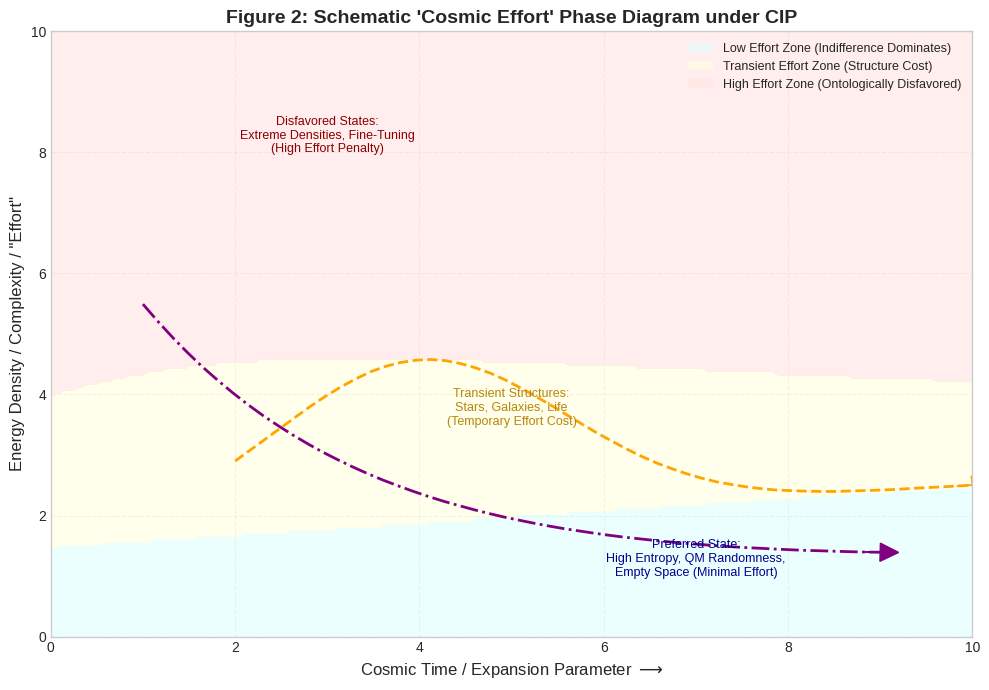

This figure's Python source:
import matplotlib.pyplot as plt
import numpy as np

# --- Define Regions and Trajectories (Schematic) ---
time_param = np.linspace(0, 10, 200) # Abstract time/expansion parameter
energy_complexity = np.linspace(0, 10, 200) # Abstract energy/complexity scale
T, E = np.meshgrid(time_param, energy_complexity)

# Define effort zones (simple boundaries for illustration)
low_effort_limit = 1.5 + 0.1 * T # Low effort zone expands slightly
mid_effort_limit = 4.0 + 0.5 * T * np.exp(-T*0.3) # Mid zone shrinks

# Create a grid of effort levels
effort_levels = np.zeros_like(T)
effort_levels[E < low_effort_limit] = 1  # Low effort zone
effort_levels[(E >= low_effort_limit) & (E < mid_effort_limit)] = 2  # Mid effort zone
effort_levels[E >= mid_effort_limit] = 3  # High effort zone

# --- Plotting ---
plt.style.use('seaborn-v0_8-whitegrid')
fig, ax = plt.subplots(figsize=(10, 7))

# Contour plot for effort levels
contour = ax.contourf(T, E, effort_levels, levels=[0, 1, 2, 3], colors=['lightcyan', 'lightyellow', 'mistyrose'], alpha=0.6)
proxy = [plt.Rectangle((0,0),1,1,fc = pc.get_facecolor()[0]) for pc in contour.collections]
proxy_labels = ['Low Effort Zone (Indifference Dominates)', 'Transient Effort Zone (Structure Cost)', 'High Effort Zone (Ontologically Disfavored)']
ax.legend(proxy, proxy_labels, fontsize=9, loc='upper right')

# Plot schematic trajectories (Relaxation)
# Trajectory 1: High energy start -> Low effort
t1 = np.linspace(1, 9, 50)
e1 = 7 * np.exp(-t1 * 0.4) + low_effort_limit[0, np.searchsorted(time_param, t1)] * 0.5
ax.plot(t1, e1, color='purple', lw=2, linestyle='-.', label='Relaxation Path (e.g., Early Universe)')
ax.arrow(t1[-2], e1[-2], t1[-1]-t1[-2], e1[-1]-e1[-2], head_width=0.3, head_length=0.2, fc='purple', ec='purple', lw=1)

# Trajectory 2: Structure formation -> eventual decay?
t2 = np.linspace(2, 10, 50)
e2_peak = mid_effort_limit[0, np.searchsorted(time_param, 4)] * 0.8
e2 = low_effort_limit[0, np.searchsorted(time_param, t2)] + (e2_peak - low_effort_limit[0, np.searchsorted(time_param, 4)]) * np.exp(-((t2-4)**2)/5) * 1.5 # Bump represents structure
ax.plot(t2, e2, color='orange', lw=2, linestyle='--', label='Structure Formation & Decay Path')
ax.arrow(t2[-2], e2[-2], t2[-1]-t2[-2], e2[-1]-e2[-2], head_width=0.3, head_length=0.2, fc='orange', ec='orange', lw=1)

# --- Labels and Title ---
ax.set_xlabel('Cosmic Time / Expansion Parameter $\longrightarrow$', fontsize=12)
ax.set_ylabel('Energy Density / Complexity / "Effort"', fontsize=12)
ax.set_title("Figure 2: Schematic 'Cosmic Effort' Phase Diagram under CIP", fontsize=14, fontweight='bold')
ax.set_ylim(0, 10)
ax.set_xlim(0, 10)
ax.grid(True, linestyle='--', alpha=0.6)

# Add Annotations for zones
ax.text(7, 1.0, 'Preferred State:\nHigh Entropy, QM Randomness,\nEmpty Space (Minimal Effort)', ha='center', color='darkblue', fontsize=9)
ax.text(5, 3.5, 'Transient Structures:\nStars, Galaxies, Life\n(Temporary Effort Cost)', ha='center', color='darkgoldenrod', fontsize=9)
ax.text(3, 8.0, 'Disfavored States:\nExtreme Densities, Fine-Tuning\n(High Effort Penalty)', ha='center', color='darkred', fontsize=9)

plt.tight_layout()
plt.savefig('cip_figure2_effort_phase_contour.png', dpi=300)
plt.show()
